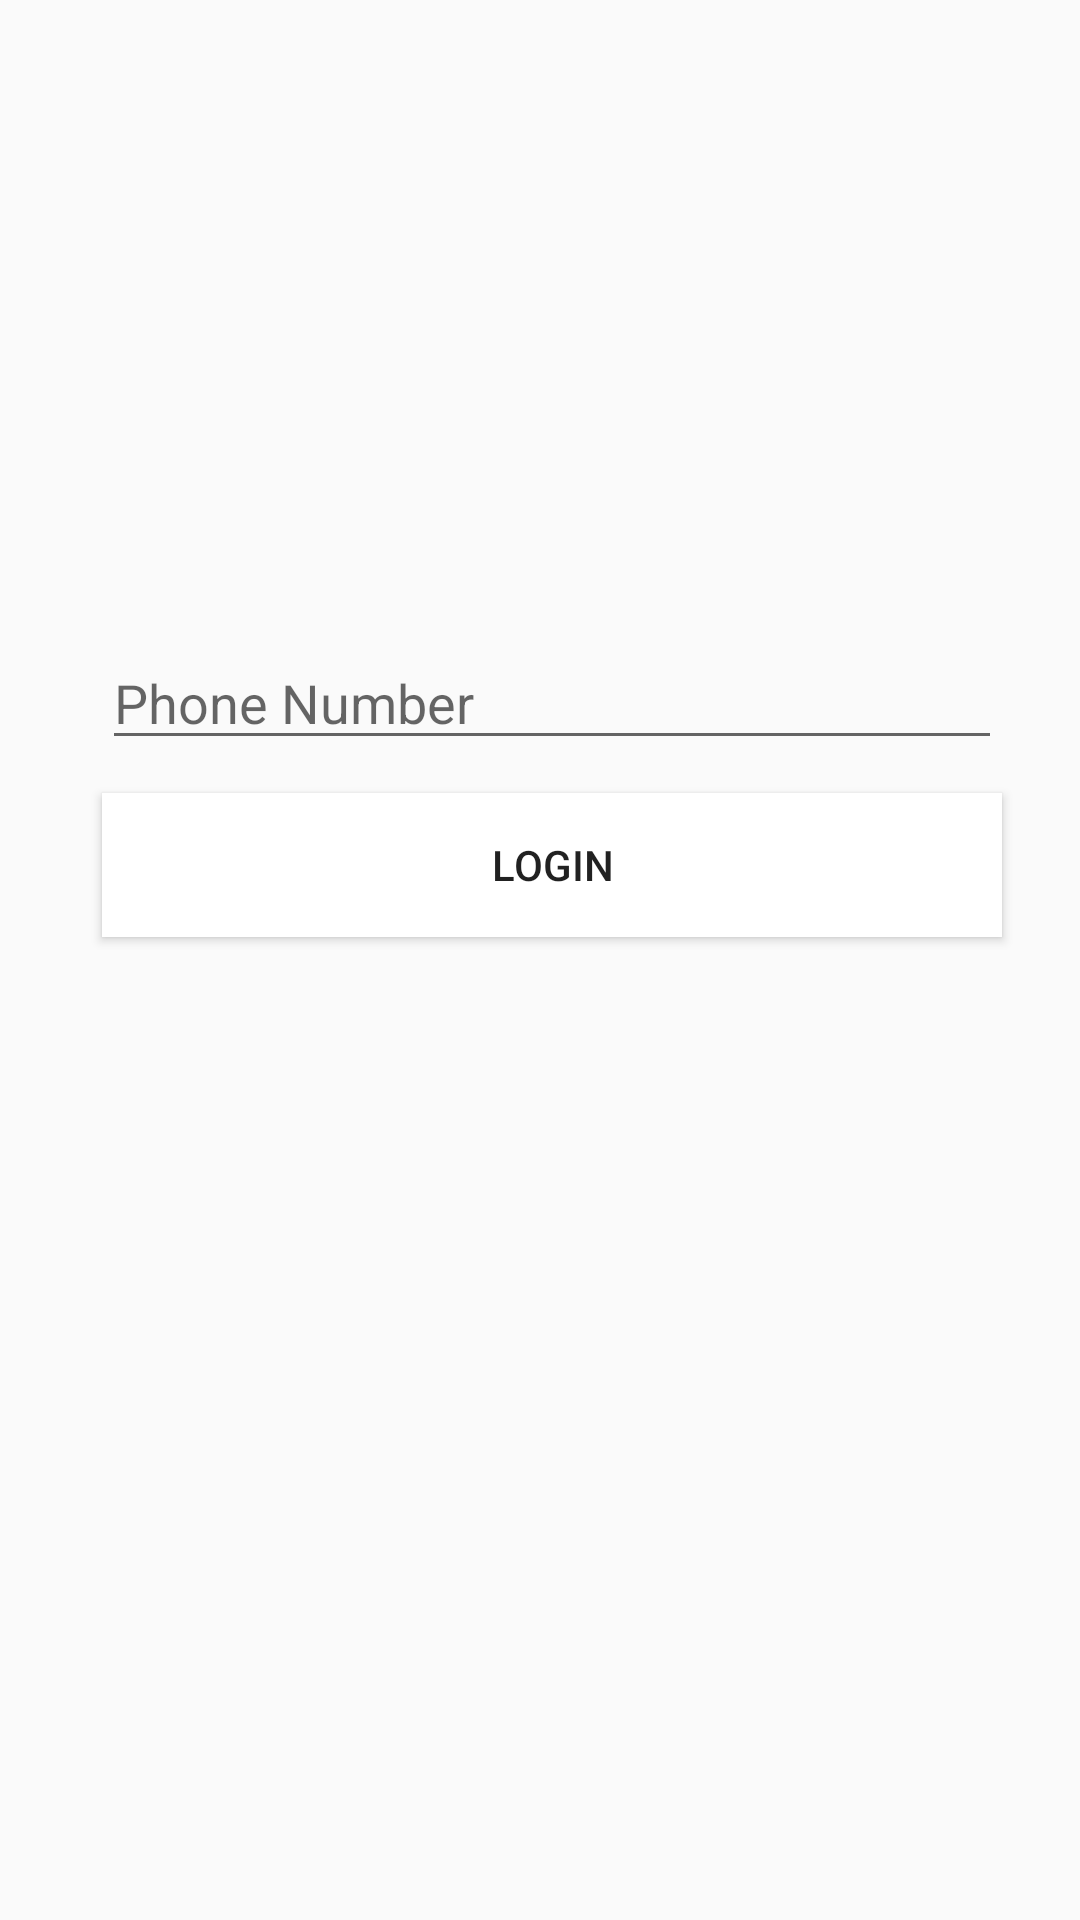

The Android layout XML behind this screen, and the referenced resources:
<!-- AndroidManifest.xml: application theme BagelTheme -->
<!-- res/layout/login_page.xml -->
<?xml version="1.0" encoding="utf-8"?>
<android.support.constraint.ConstraintLayout xmlns:android="http://schemas.android.com/apk/res/android"
    xmlns:app="http://schemas.android.com/apk/res-auto"
    xmlns:tools="http://schemas.android.com/tools"
    android:layout_width="match_parent"
    android:layout_height="match_parent"
    tools:context="com.app.danny.neiuber.authentication.Login">

    <RelativeLayout
        android:layout_width="368dp"
        android:layout_height="495dp"
        tools:layout_editor_absoluteY="8dp"
        tools:layout_editor_absoluteX="8dp">

        <EditText
            android:id="@+id/lPhoneNumber"
            android:layout_width="300dp"
            android:layout_height="wrap_content"
            android:layout_alignParentTop="true"
            android:layout_centerHorizontal="true"
            android:layout_marginTop="212dp"
            android:ems="10"
            android:hint="Phone Number"
            android:inputType="textPersonName" />

        <Button
            android:id="@+id/btnLogin"
            android:background="@color/White"
            android:layout_width="wrap_content"
            android:layout_height="wrap_content"
            android:layout_alignEnd="@+id/lPhoneNumber"
            android:layout_alignLeft="@+id/lPhoneNumber"
            android:layout_alignRight="@+id/lPhoneNumber"
            android:layout_alignStart="@+id/lPhoneNumber"
            android:layout_below="@+id/lPhoneNumber"
            android:layout_marginTop="11dp"
            android:text="Login" />
    </RelativeLayout>
</android.support.constraint.ConstraintLayout>
<!-- resources referenced by this layout -->
<resources>
  <color name="White">#ffffff</color>
  <style name="BagelTheme" parent="Theme.AppCompat.Light.NoActionBar">
          
          <item name="colorPrimary">@color/primaryColor</item>
          <item name="colorPrimaryDark">@color/primaryDarkColor</item>
          <item name="colorAccent">@color/primaryLightColor</item>
          
      </style>
  <color name="primaryColor">#005f63</color>
  <color name="primaryDarkColor">#003539</color>
  <color name="primaryLightColor">#428d90</color>
</resources>
